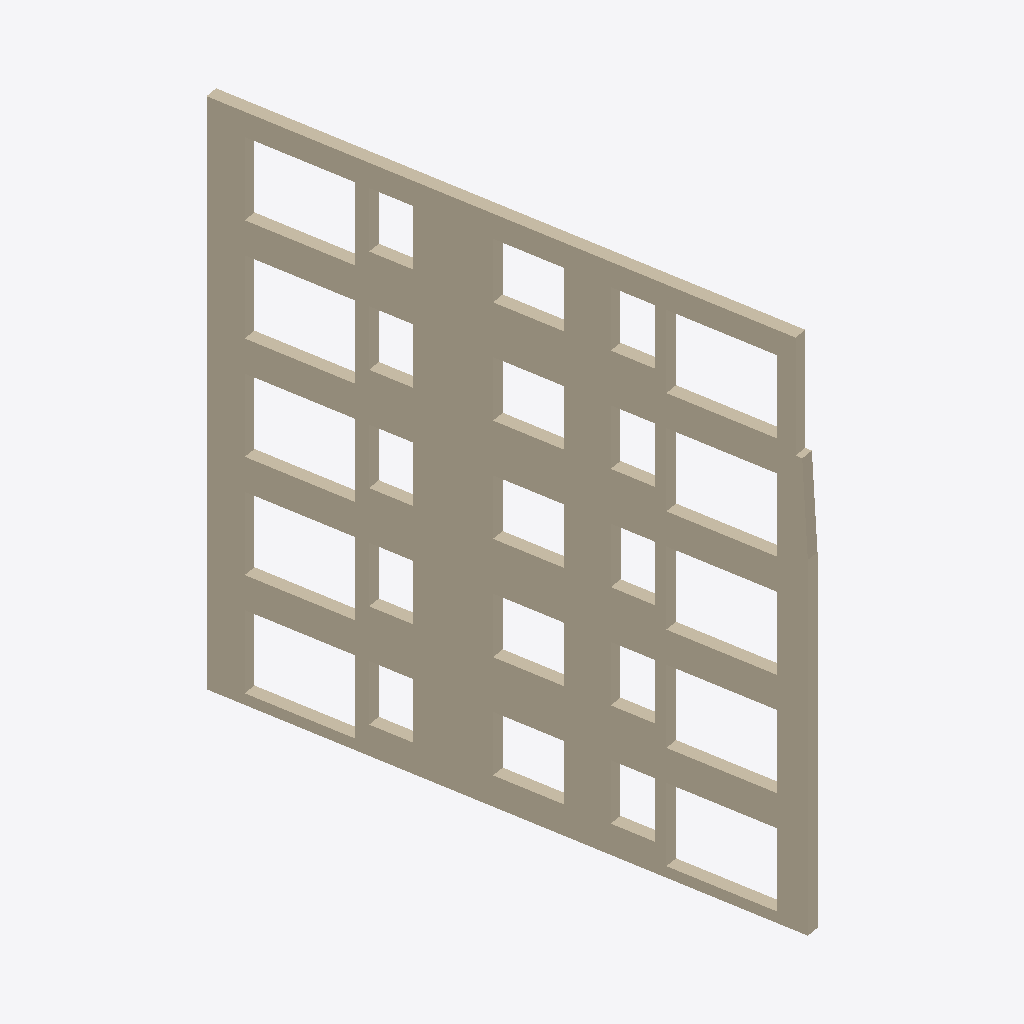
Isometric view of an IFC building model (IFC-SPF (STEP), schema IFC2X3, length unit millimetre), seen from the south-west, elements coloured by IFC class: 1 wall (beige).
Extent 2.9 m × 15.1 m × 15.0 m (x, y, z). Storeys (1): X at 2.95 m. Elements (1): 1 IfcWallStandardCase.

HEADER;
FILE_DESCRIPTION(('ViewDefinition [CoordinationView]'),'2;1');
FILE_NAME('344--wall--no-holes.ifc (Edited by simplebim 5.2)','2017-03-13T10:50:37',(),(),'The EXPRESS Data Manager Version 5.02.0100.07 : ','20151007_0715(x64) - Exporter 16.0.1063.0 - Defa','');
FILE_SCHEMA(('IFC2X3'));
ENDSEC;
DATA;
#16=IFCPROJECT('',#8,$,$,$,$,$,(#17,#25),#749);
#27=IFCSITE('10cyUkhGbDNRhDE6h5a8Qi',#8,'Surface:1460094',$,'',#640,$,$,.ELEMENT.,(59,52,3,770141),(10,48,46,112365),156120.0,$,$);
#7=IFCBUILDING('3YIyc3IZn10w3jcXt3Ab77',#8,$,$,'',#644,$,$,.ELEMENT.,$,$,#14);
#15=IFCBUILDINGSTOREY('3YIyc3IZn10w3jcXqyrgae',#8,'X',$,'',#647,$,'B1-B3_Etasje 2',.ELEMENT.,2951.0);
#28=IFCWALLSTANDARDCASE('1ssWqOND57wxV6JrC4FgXu',#8,'X',$,'X',#650,#29,'716683');
ENDSEC;
